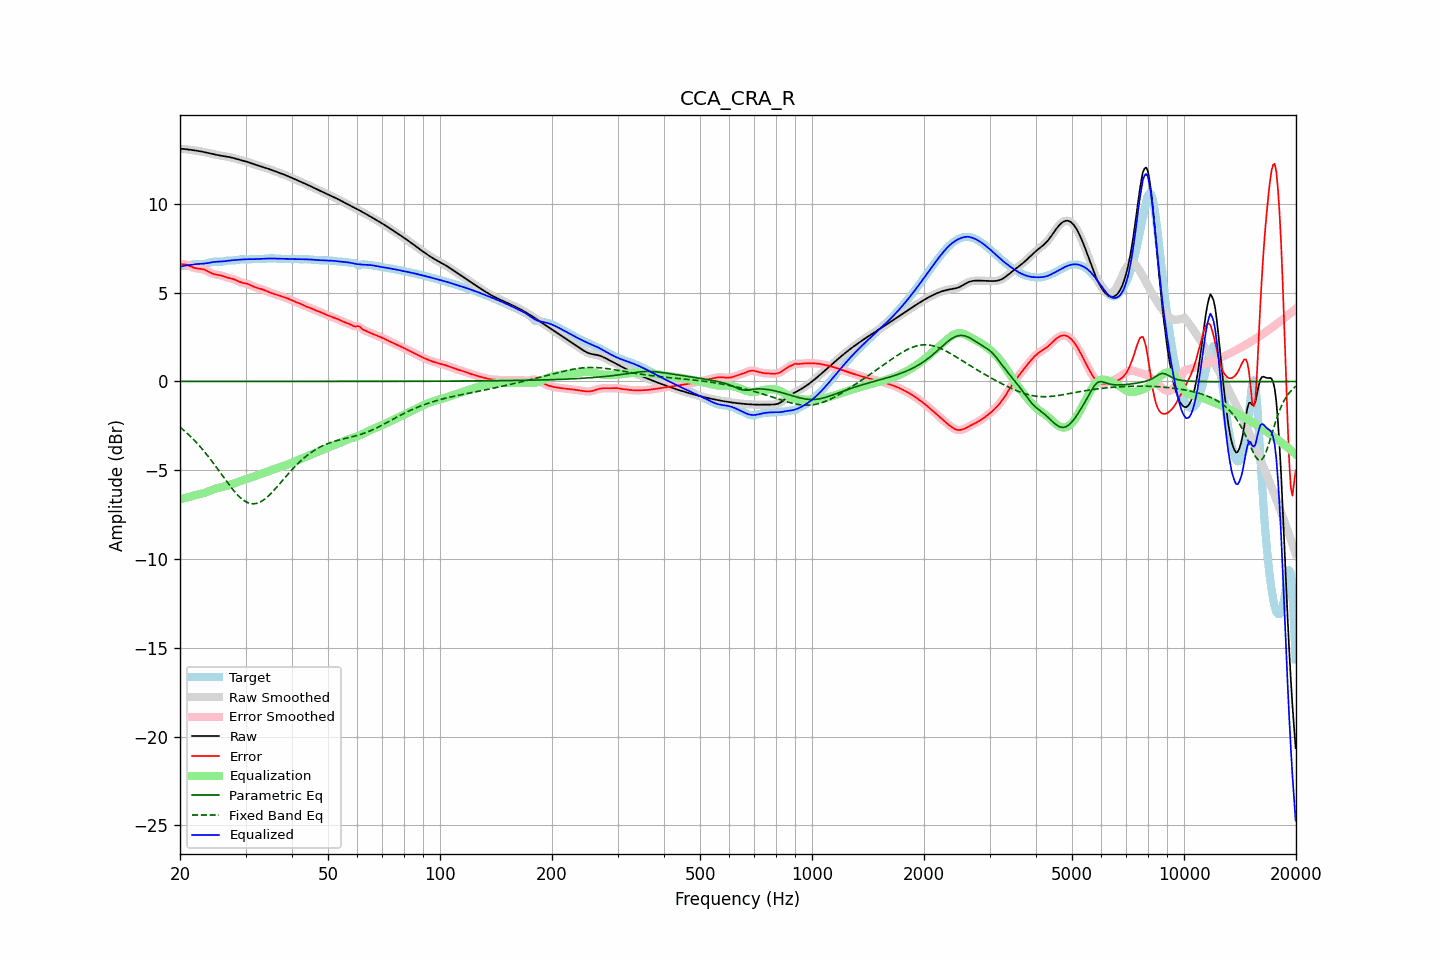

The file beside this chart, header and first rows:
frequency, raw, error, smoothed, error_smoothed, equalization, parametric_eq, fixed_band_eq, equalized_raw, equalized_smoothed, target
20.00, 13.11, 6.61, 13.11, 6.61, -6.64, 0.00, -2.57, 6.47, 6.47, 6.50
20.20, 13.10, 6.61, 13.10, 6.61, -6.62, 0.00, -2.65, 6.49, 6.49, 6.49
20.40, 13.10, 6.60, 13.10, 6.61, -6.59, 0.00, -2.72, 6.50, 6.51, 6.49
20.61, 13.09, 6.60, 13.09, 6.59, -6.57, 0.00, -2.80, 6.52, 6.52, 6.50
20.81, 13.08, 6.57, 13.08, 6.57, -6.54, 0.00, -2.88, 6.54, 6.54, 6.51
21.02, 13.07, 6.54, 13.07, 6.54, -6.52, 0.00, -2.97, 6.55, 6.55, 6.53
21.23, 13.05, 6.51, 13.05, 6.51, -6.50, 0.00, -3.05, 6.56, 6.56, 6.55
21.44, 13.04, 6.47, 13.04, 6.47, -6.47, 0.00, -3.14, 6.57, 6.57, 6.57
21.66, 13.03, 6.43, 13.03, 6.43, -6.44, 0.00, -3.23, 6.59, 6.59, 6.60
21.87, 13.02, 6.40, 13.02, 6.40, -6.42, 0.00, -3.32, 6.60, 6.60, 6.62
22.09, 13.00, 6.38, 13.00, 6.38, -6.39, 0.00, -3.42, 6.61, 6.61, 6.63
22.31, 12.99, 6.36, 12.99, 6.36, -6.37, 0.00, -3.52, 6.62, 6.62, 6.63
22.54, 12.98, 6.35, 12.98, 6.35, -6.35, 0.00, -3.62, 6.62, 6.62, 6.63
22.76, 12.96, 6.34, 12.96, 6.34, -6.33, 0.00, -3.72, 6.63, 6.63, 6.62
22.99, 12.94, 6.33, 12.94, 6.32, -6.31, 0.00, -3.83, 6.63, 6.63, 6.62
23.22, 12.92, 6.30, 12.92, 6.30, -6.28, 0.00, -3.93, 6.64, 6.64, 6.62
23.45, 12.90, 6.27, 12.90, 6.27, -6.25, 0.00, -4.04, 6.65, 6.65, 6.63
23.69, 12.88, 6.23, 12.88, 6.22, -6.22, 0.00, -4.16, 6.67, 6.67, 6.66
23.92, 12.86, 6.18, 12.86, 6.18, -6.18, 0.00, -4.27, 6.68, 6.68, 6.69
24.16, 12.84, 6.13, 12.84, 6.13, -6.14, 0.00, -4.39, 6.70, 6.70, 6.71
24.40, 12.82, 6.09, 12.82, 6.09, -6.10, 0.00, -4.51, 6.72, 6.72, 6.73
24.65, 12.80, 6.05, 12.80, 6.05, -6.07, 0.00, -4.63, 6.73, 6.73, 6.75
24.89, 12.78, 6.03, 12.78, 6.03, -6.04, 0.00, -4.75, 6.74, 6.74, 6.75
25.14, 12.76, 6.01, 12.76, 6.01, -6.02, 0.00, -4.88, 6.75, 6.75, 6.75
25.39, 12.74, 6.00, 12.74, 6.00, -5.99, 0.00, -5.00, 6.75, 6.75, 6.74
25.65, 12.73, 5.98, 12.73, 5.98, -5.97, 0.00, -5.13, 6.76, 6.76, 6.74
25.91, 12.71, 5.96, 12.71, 5.96, -5.95, 0.00, -5.25, 6.76, 6.76, 6.75
26.16, 12.69, 5.93, 12.69, 5.93, -5.93, 0.00, -5.38, 6.77, 6.77, 6.76
26.43, 12.68, 5.90, 12.68, 5.90, -5.90, 0.00, -5.50, 6.78, 6.78, 6.78
26.69, 12.67, 5.87, 12.67, 5.87, -5.88, 0.00, -5.63, 6.79, 6.79, 6.80
26.96, 12.65, 5.84, 12.65, 5.84, -5.85, 0.00, -5.75, 6.80, 6.80, 6.81
27.23, 12.64, 5.82, 12.64, 5.82, -5.82, 0.00, -5.87, 6.81, 6.81, 6.82
27.50, 12.62, 5.80, 12.62, 5.80, -5.79, 0.00, -5.99, 6.82, 6.82, 6.82
27.77, 12.59, 5.77, 12.59, 5.77, -5.76, 0.00, -6.10, 6.83, 6.83, 6.82
28.05, 12.57, 5.74, 12.57, 5.74, -5.73, 0.00, -6.21, 6.84, 6.84, 6.83
28.33, 12.54, 5.70, 12.54, 5.70, -5.69, 0.00, -6.31, 6.85, 6.85, 6.84
28.62, 12.51, 5.66, 12.51, 5.66, -5.66, 0.00, -6.41, 6.85, 6.85, 6.86
28.90, 12.49, 5.61, 12.49, 5.62, -5.63, 0.00, -6.50, 6.86, 6.86, 6.87
29.19, 12.46, 5.58, 12.46, 5.58, -5.60, 0.00, -6.58, 6.86, 6.86, 6.88
29.48, 12.44, 5.55, 12.44, 5.56, -5.57, 0.00, -6.65, 6.87, 6.87, 6.89
29.78, 12.42, 5.54, 12.42, 5.54, -5.54, 0.00, -6.72, 6.88, 6.88, 6.88
30.08, 12.39, 5.52, 12.39, 5.52, -5.51, 0.00, -6.77, 6.89, 6.89, 6.87
30.38, 12.37, 5.50, 12.37, 5.49, -5.48, 0.00, -6.82, 6.89, 6.89, 6.87
30.68, 12.34, 5.46, 12.34, 5.46, -5.45, 0.00, -6.85, 6.89, 6.89, 6.87
30.99, 12.30, 5.42, 12.31, 5.42, -5.42, 0.00, -6.88, 6.89, 6.89, 6.88
31.30, 12.27, 5.38, 12.27, 5.38, -5.38, 0.00, -6.89, 6.89, 6.89, 6.90
31.61, 12.24, 5.34, 12.24, 5.34, -5.35, 0.00, -6.89, 6.89, 6.89, 6.90
31.93, 12.21, 5.30, 12.21, 5.30, -5.32, 0.00, -6.88, 6.89, 6.89, 6.91
32.24, 12.18, 5.28, 12.18, 5.28, -5.28, 0.00, -6.86, 6.90, 6.90, 6.90
32.57, 12.15, 5.25, 12.15, 5.25, -5.25, 0.00, -6.82, 6.90, 6.90, 6.90
32.89, 12.13, 5.23, 12.12, 5.22, -5.22, 0.00, -6.79, 6.91, 6.91, 6.90
33.22, 12.10, 5.20, 12.10, 5.20, -5.19, 0.00, -6.73, 6.91, 6.91, 6.90
33.55, 12.07, 5.16, 12.07, 5.16, -5.16, 0.00, -6.68, 6.91, 6.91, 6.91
33.89, 12.04, 5.13, 12.04, 5.13, -5.12, 0.00, -6.61, 6.92, 6.92, 6.92
34.23, 12.01, 5.09, 12.01, 5.09, -5.09, 0.00, -6.53, 6.92, 6.92, 6.92
34.57, 11.98, 5.05, 11.98, 5.05, -5.05, 0.00, -6.45, 6.93, 6.93, 6.93
34.92, 11.95, 5.01, 11.95, 5.01, -5.02, 0.00, -6.36, 6.93, 6.93, 6.93
35.27, 11.91, 4.98, 11.91, 4.98, -4.98, 0.00, -6.27, 6.93, 6.93, 6.94
35.62, 11.88, 4.94, 11.88, 4.95, -4.95, 0.00, -6.18, 6.93, 6.93, 6.93
35.97, 11.85, 4.92, 11.85, 4.92, -4.92, 0.00, -6.07, 6.93, 6.93, 6.93
... 635 more rows
